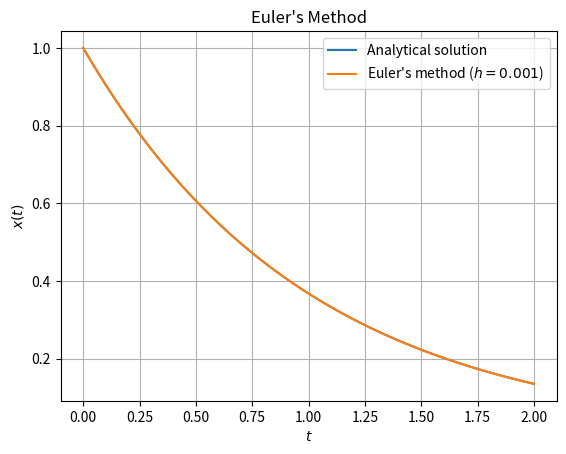

The matplotlib source for this figure:
import numpy as np
import matplotlib.pyplot as plt

def euler_method(f, x0, t0, tn, h):
    """
    オイラー法を用いて常微分方程式を数値的に解く関数
    :param f: 常微分方程式の右辺の関数 f(t, x) 
    :param x0: 初期値 x(t0)
    :param t0: 初期時刻
    :param tn: 最終時刻
    :param h: 刻み幅
    :return: 時刻と近似解のリスト
    """
    t_values = [t0] # t_0の値を格納したリストを作成
    x_values = [x0] # x_0の値（初期値）を格納したリストを作成
    
    t = t0
    x = x0
    
    while t < tn: # 最終時刻になるまで繰り返す
        # 時刻と式()に基づく値の更新
        x = x + h * f(t, x)
        t = t + h
        
        # 計算された値をリストに追加
        t_values.append(t)
        x_values.append(x)
        
    return t_values, x_values

# 微分方程式の右辺
def f(t, x):
    return -x # 例題：dx/dt = -x

# 解析解
def analytical_solution(t):
    return np.exp(-t)

# 初期値とパラメータ
x0 = 1 # 初期値
t0 = 0 # 開始時刻
tn = 2 # 終了時刻
h = 0.001 # 刻み幅

plt.figure() # グラフ描画
t_analytical = np.linspace(t0, tn, 500) # 区間[開始時刻,終了時刻]で時刻を500点サンプリング
x_analytical = analytical_solution(t_analytical) # 解析解の計算
plt.plot(t_analytical, x_analytical, label='Analytical solution') # 解析解のプロット 

t_values, x_values = euler_method(f, x0, t0, tn, h) # オイラー法の計算
plt.plot(t_values, x_values, label=fr"Euler's method ($h={h}$)") # オイラー法の結果のプロット

plt.title("Euler's Method")
plt.xlabel(r'$t$')
plt.ylabel(r'$x(t)$')
plt.grid(True)
plt.legend()
plt.show()

